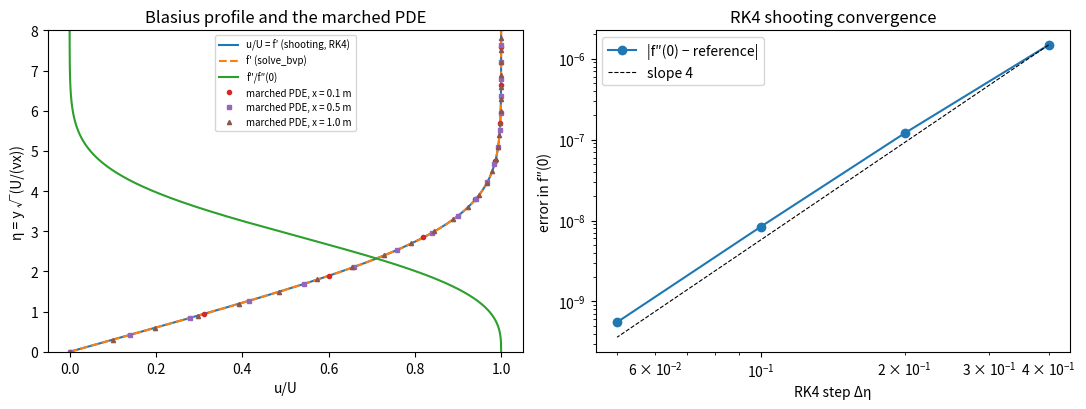

The script that saved this image:
"""P08.10 Boundary Layers: Laminar: reference solution.

How thick is the laminar boundary layer on the light aeroplane's wing, and how much friction drag
does it carry? This module answers with the Blasius similarity solution of Prandtl's boundary-layer
equations for a flat plate at zero pressure gradient, computed two independent ways:

* shooting: integrate f''' + (1/2) f f'' = 0 from the wall with classical RK4 for a guessed wall
  curvature f''(0), and adjust the guess with a secant root finder until f'(eta_max) = 1;
* collocation: hand the same two-point boundary-value problem to ``scipy.integrate.solve_bvp``;

and checked a third way by marching the boundary-layer partial differential equations
u u_x + v u_y = nu u_yy, u_x + v_y = 0 downstream from a uniform profile with an implicit finite-
difference scheme, which never assumes similarity and still collapses onto the Blasius profile.

Conventions: eta = y sqrt(U / (nu x)), u/U = f'(eta), v sqrt(x / (nu U)) = (eta f' - f)/2.
Published anchor (labelled published): f''(0) = 0.332057 (Howarth 1938 and later), giving
c_f sqrt(Re_x) = 0.664, theta sqrt(Re_x)/x = 0.664, delta* sqrt(Re_x)/x = 1.7208, H = 2.591,
delta99 sqrt(Re_x)/x = 4.91.

Units: SI (m, s, kg, Pa).

Run:  python solution.py [out_dir]     (prints the lesson's numbers, writes blasius.png)
Test: AEFS_IMPL=solution pytest curriculum/phase-08/lesson-10-laminar-boundary-layers
"""
from __future__ import annotations

import sys
from pathlib import Path

import numpy as np
from scipy.integrate import solve_bvp
from scipy.linalg import solve_banded

# ISA constants (shared Phase 08 numbers)
T0, P0, R_AIR, G0, LAPSE = 288.15, 101325.0, 287.05287, 9.80665, -0.0065
FPP0_PUBLISHED = 0.332057          # published Blasius wall curvature f''(0)


# ---------------------------------------------------------------- given helpers

def isa_troposphere(h: float) -> tuple[float, float, float, float]:
    """ISA temperature (K), pressure (Pa), density (kg/m^3) and Sutherland viscosity (Pa s) at a
    geopotential altitude h (m) below 11 km (the lapse-rate layer of P08.01)."""
    T = T0 + LAPSE * h
    p = P0 * (T / T0) ** (-G0 / (R_AIR * LAPSE))
    rho = p / (R_AIR * T)
    mu = 1.458e-6 * T ** 1.5 / (T + 110.4)
    return T, p, rho, mu


def observed_order(errs, ratio: float = 2.0) -> np.ndarray:
    """Observed order of convergence log(e_k / e_{k+1}) / log(ratio) for a sequence refined by ``ratio``."""
    e = np.asarray(errs, dtype=float)
    return np.log(e[:-1] / e[1:]) / np.log(ratio)


def _cumtrapz(f: np.ndarray, x: np.ndarray) -> np.ndarray:
    return np.concatenate([[0.0], np.cumsum(0.5 * (f[1:] + f[:-1]) * np.diff(x))])


# ---------------------------------------------------------------- the Blasius problem

def blasius_rhs(eta: float, Y: np.ndarray) -> np.ndarray:
    """Right-hand side of the Blasius equation as a first-order system, Y = (f, f', f''):
    dY/deta = (f', f'', -f f''/2). Works for Y of shape (3,) or (3, m) (vectorised for solve_bvp)."""
    f, fp, fpp = Y
    return np.array([fp, fpp, -0.5 * f * fpp])


def rk4_blasius(fpp0: float, eta_max: float = 10.0, n: int = 1000) -> tuple[np.ndarray, np.ndarray]:
    """Integrate the Blasius system from the wall, Y(0) = (0, 0, fpp0), to eta_max with n classical
    fourth-order Runge-Kutta steps of equal size. Returns (eta, Y) with eta of shape (n+1,) and Y of
    shape (n+1, 3) holding f, f', f''."""
    h = eta_max / n
    eta = np.linspace(0.0, eta_max, n + 1)
    Y = np.empty((n + 1, 3))
    Y[0] = (0.0, 0.0, fpp0)
    y = Y[0].copy()
    for i in range(n):
        t = eta[i]
        k1 = blasius_rhs(t, y)
        k2 = blasius_rhs(t + h / 2, y + h / 2 * k1)
        k3 = blasius_rhs(t + h / 2, y + h / 2 * k2)
        k4 = blasius_rhs(t + h, y + h * k3)
        y = y + h / 6 * (k1 + 2 * k2 + 2 * k3 + k4)
        Y[i + 1] = y
    return eta, Y


def shoot_blasius(eta_max: float = 10.0, n: int = 1000, guesses: tuple[float, float] = (0.2, 0.5),
                  tol: float = 1e-12, maxiter: int = 50) -> tuple[float, np.ndarray, np.ndarray]:
    """Shooting method: find f''(0) such that the RK4 solution satisfies f'(eta_max) = 1, using the
    secant method on the residual r(s) = f'(eta_max; s) - 1 started from the two ``guesses``.
    Returns (fpp0, eta, Y) for the converged wall curvature. Raises RuntimeError if the secant
    iteration does not converge to |r| < tol."""
    def resid(s: float) -> float:
        return rk4_blasius(s, eta_max, n)[1][-1, 1] - 1.0

    s0, s1 = guesses
    r0, r1 = resid(s0), resid(s1)
    for _ in range(maxiter):
        if abs(r1) < tol:
            eta, Y = rk4_blasius(s1, eta_max, n)
            return s1, eta, Y
        s0, s1 = s1, s1 - r1 * (s1 - s0) / (r1 - r0)
        r0, r1 = r1, resid(s1)
    raise RuntimeError("secant shooting did not converge")


def blasius_bvp(eta_max: float = 10.0, tol: float = 1e-8) -> tuple[float, np.ndarray, np.ndarray]:
    """Solve the Blasius boundary-value problem f(0) = f'(0) = 0, f'(eta_max) = 1 by collocation with
    ``scipy.integrate.solve_bvp`` (an independent method). Initial guess f' = 1 - exp(-eta).
    Returns (fpp0, eta, Y) with Y of shape (m, 3) on solve_bvp's final mesh."""
    eta = np.linspace(0.0, eta_max, 101)
    guess = np.vstack([eta - 1 + np.exp(-eta), 1 - np.exp(-eta), np.exp(-eta)])
    bc = lambda ya, yb: np.array([ya[0], ya[1], yb[1] - 1.0])
    sol = solve_bvp(blasius_rhs, bc, eta, guess, tol=tol, max_nodes=100000)
    if not sol.success:
        raise RuntimeError(sol.message)
    return float(sol.y[2, 0]), sol.x, sol.y.T


def blasius_integrals(eta: np.ndarray, Y: np.ndarray) -> dict[str, float]:
    """Boundary-layer thicknesses in similarity units (multiply by x / sqrt(Re_x) for metres):
    delta99 (eta where f' = 0.99, by linear interpolation), delta_star = int (1 - f') deta,
    theta = int f' (1 - f') deta (trapezoid rule on the given points), the shape factor
    H = delta_star / theta, the wall curvature fpp0 = f''(0), and v_edge = (eta f' - f)/2 at
    eta[-1], the outward velocity v sqrt(x / (nu U)) at the edge of the domain."""
    f, fp, fpp = Y[:, 0], Y[:, 1], Y[:, 2]
    i = int(np.argmax(fp >= 0.99))
    d99 = eta[i - 1] + (0.99 - fp[i - 1]) * (eta[i] - eta[i - 1]) / (fp[i] - fp[i - 1])
    ds = float(np.trapezoid(1 - fp, eta))
    th = float(np.trapezoid(fp * (1 - fp), eta))
    return {"delta99": float(d99), "delta_star": ds, "theta": th, "H": ds / th,
            "fpp0": float(fpp[0]), "v_edge": float(0.5 * (eta[-1] * fp[-1] - f[-1]))}


def plate_boundary_layer(x: np.ndarray, U: float, nu: float, rho: float,
                         consts: dict[str, float]) -> dict[str, np.ndarray]:
    """Dimensional laminar boundary layer on a flat plate at stations x (m) from the leading edge,
    from the similarity constants ``consts`` (the output of ``blasius_integrals``):
    Re_x = U x / nu, delta99 = consts['delta99'] x / sqrt(Re_x) (and likewise delta_star and theta),
    the local skin-friction coefficient c_f = tau_w / (rho U^2 / 2) = 2 f''(0) / sqrt(Re_x), and the
    wall shear stress tau_w (Pa). Returns a dict of arrays with keys
    Re_x, delta99, delta_star, theta, cf, tau_w."""
    x = np.asarray(x, dtype=float)
    Re = U * x / nu
    s = x / np.sqrt(Re)
    cf = 2.0 * consts["fpp0"] / np.sqrt(Re)
    return {"Re_x": Re, "delta99": consts["delta99"] * s, "delta_star": consts["delta_star"] * s,
            "theta": consts["theta"] * s, "cf": cf, "tau_w": 0.5 * rho * U ** 2 * cf}


def friction_drag(U: float, L: float, b: float, rho: float, nu: float, fpp0: float,
                  sides: int = 2) -> tuple[float, float]:
    """Laminar friction drag of a flat plate of chord L and span b wetted on ``sides`` sides:
    the integrated coefficient C_F = (1/L) int_0^L c_f dx = 4 f''(0) / sqrt(Re_L) (twice the local
    value at x = L, because c_f ~ x^(-1/2)), and D = (rho U^2 / 2) C_F (sides b L).
    Returns (D in N, C_F)."""
    CF = 4.0 * fpp0 / np.sqrt(U * L / nu)
    return 0.5 * rho * U ** 2 * CF * sides * b * L, float(CF)


def march_boundary_layer(U: float, nu: float, L: float, y_max: float, ny: int = 200, nx: int = 400,
                         x0_frac: float = 1e-4) -> tuple[np.ndarray, np.ndarray, np.ndarray, np.ndarray]:
    """March Prandtl's boundary-layer equations for a flat plate at zero pressure gradient,

        u u_x + v u_y = nu u_yy,   u_x + v_y = 0,   u(x, 0) = v(x, 0) = 0,   u(x, y_max) = U,

    downstream from a uniform profile u = U (u = 0 at the wall) at x0 = x0_frac L to x = L, with no
    similarity assumption. Grid: ny equal intervals in y on [0, y_max]; nx steps in x spaced
    geometrically from x0 to L (the layer grows like sqrt(x), so steps grow with x). Each step is
    implicit (backward Euler in x, central differences in y) with the convecting velocities u, v
    lagged from the previous station, so it is a tridiagonal solve; v then follows from continuity
    by the trapezoid rule. Returns (x, y, u, v) with u, v of shape (nx+1, ny+1)."""
    x = np.geomspace(x0_frac * L, L, nx + 1)
    y = np.linspace(0.0, y_max, ny + 1)
    dy = y[1] - y[0]
    u = np.empty((nx + 1, ny + 1))
    v = np.zeros((nx + 1, ny + 1))
    u[0] = U
    u[0, 0] = 0.0
    m = ny - 1                                   # interior unknowns i = 1..ny-1
    for j in range(nx):
        dx = x[j + 1] - x[j]
        uj, vj = u[j, 1:-1], v[j, 1:-1]
        lower = -vj / (2 * dy) - nu / dy ** 2   # coefficient of u_{i-1}
        diag = uj / dx + 2 * nu / dy ** 2
        upper = vj / (2 * dy) - nu / dy ** 2    # coefficient of u_{i+1}
        rhs = uj * uj / dx
        rhs[-1] -= upper[-1] * U                 # u = U at y_max (u = 0 at the wall adds nothing)
        ab = np.zeros((3, m))
        ab[0, 1:] = upper[:-1]
        ab[1] = diag
        ab[2, :-1] = lower[1:]
        u[j + 1, 1:-1] = solve_banded((1, 1), ab, rhs)
        u[j + 1, 0], u[j + 1, -1] = 0.0, U
        dudx = (u[j + 1] - u[j]) / dx
        v[j + 1] = -_cumtrapz(dudx, y)
    return x, y, u, v


def wall_cf_from_profile(y: np.ndarray, u: np.ndarray, U: float, nu: float) -> float:
    """Skin-friction coefficient from a velocity profile: c_f = 2 nu (du/dy)_wall / U^2, with the
    wall gradient from the second-order one-sided difference (-3u0 + 4u1 - u2)/(2 dy)."""
    dy = y[1] - y[0]
    dudy = (-3 * u[0] + 4 * u[1] - u[2]) / (2 * dy)
    return float(2 * nu * dudy / U ** 2)


# ---------------------------------------------------------------- main

def main(out_dir: str | Path = ".") -> None:
    """Print the lesson's numbers and save blasius.png."""
    import matplotlib
    matplotlib.use("Agg")
    import matplotlib.pyplot as plt

    out_dir = Path(out_dir)
    fpp_s, eta, Y = shoot_blasius()
    fpp_b, eta_b, Y_b = blasius_bvp()
    c = blasius_integrals(eta, Y)
    cb = blasius_integrals(eta_b, Y_b)
    print(f"Blasius f''(0): shooting (RK4, n = 1000, eta_max = 10) {fpp_s:.8f}; solve_bvp {fpp_b:.8f}; "
          f"published {FPP0_PUBLISHED}")
    print(f"  difference shooting - bvp {fpp_s - fpp_b:.1e}")
    print(f"  delta99 {c['delta99']:.4f}, delta* {c['delta_star']:.5f}, theta {c['theta']:.5f}, "
          f"H {c['H']:.4f}, v_edge {c['v_edge']:.4f} (bvp: theta {cb['theta']:.5f}, H {cb['H']:.4f})")

    print("RK4 convergence of f''(0) (eta_max = 10, reference n = 4000):")
    ref = shoot_blasius(n=4000)[0]
    ns = [25, 50, 100, 200]
    errs = [abs(shoot_blasius(n=k)[0] - ref) for k in ns]
    for k, e in zip(ns, errs):
        print(f"  n = {k:4d}: |error| = {e:.3e}")
    print(f"  observed orders {np.array2string(observed_order(errs), precision=2)}")

    print("domain truncation: f''(0) for eta_max = 4, 5, 6, 8, 10, 12 (n = 100 per unit eta):")
    for em in (4.0, 5.0, 6.0, 8.0, 10.0, 12.0):
        print(f"  eta_max {em:4.1f}: {shoot_blasius(em, int(100 * em))[0]:.8f}")

    # the light aeroplane's wing
    h, V, chord, semi = 3000.0, 60.0, 1.5, 5.0
    T, p, rho, mu = isa_troposphere(h)
    nu = mu / rho
    print(f"\nwing at {h:.0f} m: T {T:.2f} K, p {p:.0f} Pa, rho {rho:.4f} kg/m^3, mu {mu:.4e} Pa s, nu {nu:.4e} m^2/s")
    xs = np.array([0.01, 0.1, 0.3, 0.75, 1.5])
    bl = plate_boundary_layer(xs, V, nu, rho, c)
    print("     x (m)     Re_x      delta99 (mm)  delta* (mm)  theta (mm)   c_f        tau_w (Pa)")
    for i, xx in enumerate(xs):
        print(f"  {xx:7.3f}  {bl['Re_x'][i]:10.4g}   {bl['delta99'][i] * 1e3:8.3f}     {bl['delta_star'][i] * 1e3:8.3f}"
              f"    {bl['theta'][i] * 1e3:8.3f}   {bl['cf'][i]:.4e}  {bl['tau_w'][i]:.3f}")
    D, CF = friction_drag(V, chord, 2 * semi, rho, nu, c["fpp0"])
    q = 0.5 * rho * V ** 2
    print(f"all-laminar wing (two sides, {2 * semi * chord:.0f} m^2 planform): Re_c {V * chord / nu:.4g}, "
          f"C_F {CF:.4e}, q {q:.1f} Pa, friction drag {D:.1f} N")

    # independent check: marching the PDEs (on a 1 m plate at 10 m/s in sea-level air, Re_L = 6.8e5)
    Um, num, Lm = 10.0, 1.4607e-5, 1.0
    d99L = 5.0 * Lm / np.sqrt(Um * Lm / num)
    xm, ym, um, vm = march_boundary_layer(Um, num, Lm, 3 * d99L, ny=300, nx=1600)
    print("\nmarching the boundary-layer PDEs from a uniform profile (U = 10 m/s, nu = 1.4607e-5, L = 1 m, ny = 300, nx = 1600):")
    for xf in (0.01, 0.1, 0.5, 1.0):
        j = int(np.argmin(abs(xm - xf)))
        cfm = wall_cf_from_profile(ym, um[j], Um, num)
        print(f"  x = {xm[j]:.3f} m: c_f sqrt(Re_x) = {cfm * np.sqrt(Um * xm[j] / num):.4f} (Blasius {2 * c['fpp0']:.4f})")

    fig, ax = plt.subplots(1, 2, figsize=(11, 4.2))
    ax[0].plot(Y[:, 1], eta, label="u/U = f′ (shooting, RK4)")
    ax[0].plot(Y_b[:, 1], eta_b, "--", label="f′ (solve_bvp)")
    ax[0].plot(Y[:, 2] / Y[0, 2], eta, label="f″/f″(0)")
    for xf, mk in ((0.1, "o"), (0.5, "s"), (1.0, "^")):
        j = int(np.argmin(abs(xm - xf)))
        etam = ym * np.sqrt(Um / (num * xm[j]))
        ax[0].plot(um[j, ::6] / Um, etam[::6], mk, ms=3, label=f"marched PDE, x = {xm[j]:.1f} m")
    ax[0].set_ylim(0, 8)
    ax[0].set_xlabel("u/U")
    ax[0].set_ylabel("η = y √(U/(νx))")
    ax[0].set_title("Blasius profile and the marched PDE")
    ax[0].legend(fontsize=7)
    ax[1].loglog(10.0 / np.array(ns), errs, "o-", label="|f″(0) − reference|")
    ax[1].loglog(10.0 / np.array(ns), errs[0] * (ns[0] / np.array(ns)) ** 4, "k--", lw=0.8, label="slope 4")
    ax[1].set_xlabel("RK4 step Δη")
    ax[1].set_ylabel("error in f″(0)")
    ax[1].set_title("RK4 shooting convergence")
    ax[1].legend()
    fig.tight_layout()
    fig.savefig(out_dir / "blasius.png", dpi=120)
    plt.close(fig)
    print(f"\nwrote {out_dir / 'blasius.png'}")


if __name__ == "__main__":
    main(sys.argv[1] if len(sys.argv) > 1 else ".")
